3-way image classification set "data" from GitHub (Chiranth-D-Nandi/autonomous-car-software); label vocabulary: green, red, stop sign.

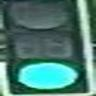
Label: green

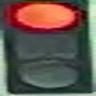
Label: red

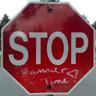
Label: stop sign

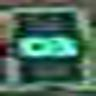
Label: green

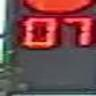
Label: red

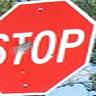
Label: stop sign
